The GitHub repository shiva5019/automated_cricket_runout_detection-system contains a labelled image folder "split" with 2 categories: not out, out. Examples follow, each with its label.

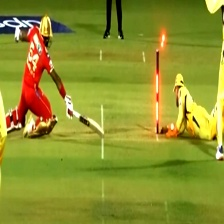
Label: not out

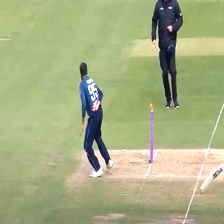
Label: out

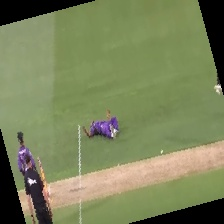
Label: out

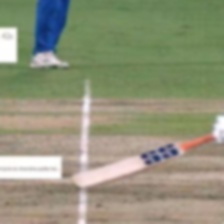
Label: not out

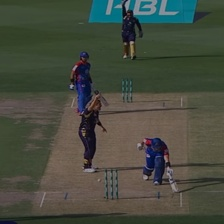
Label: not out

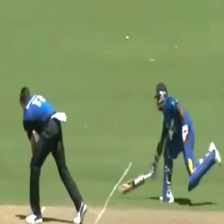
Label: out
